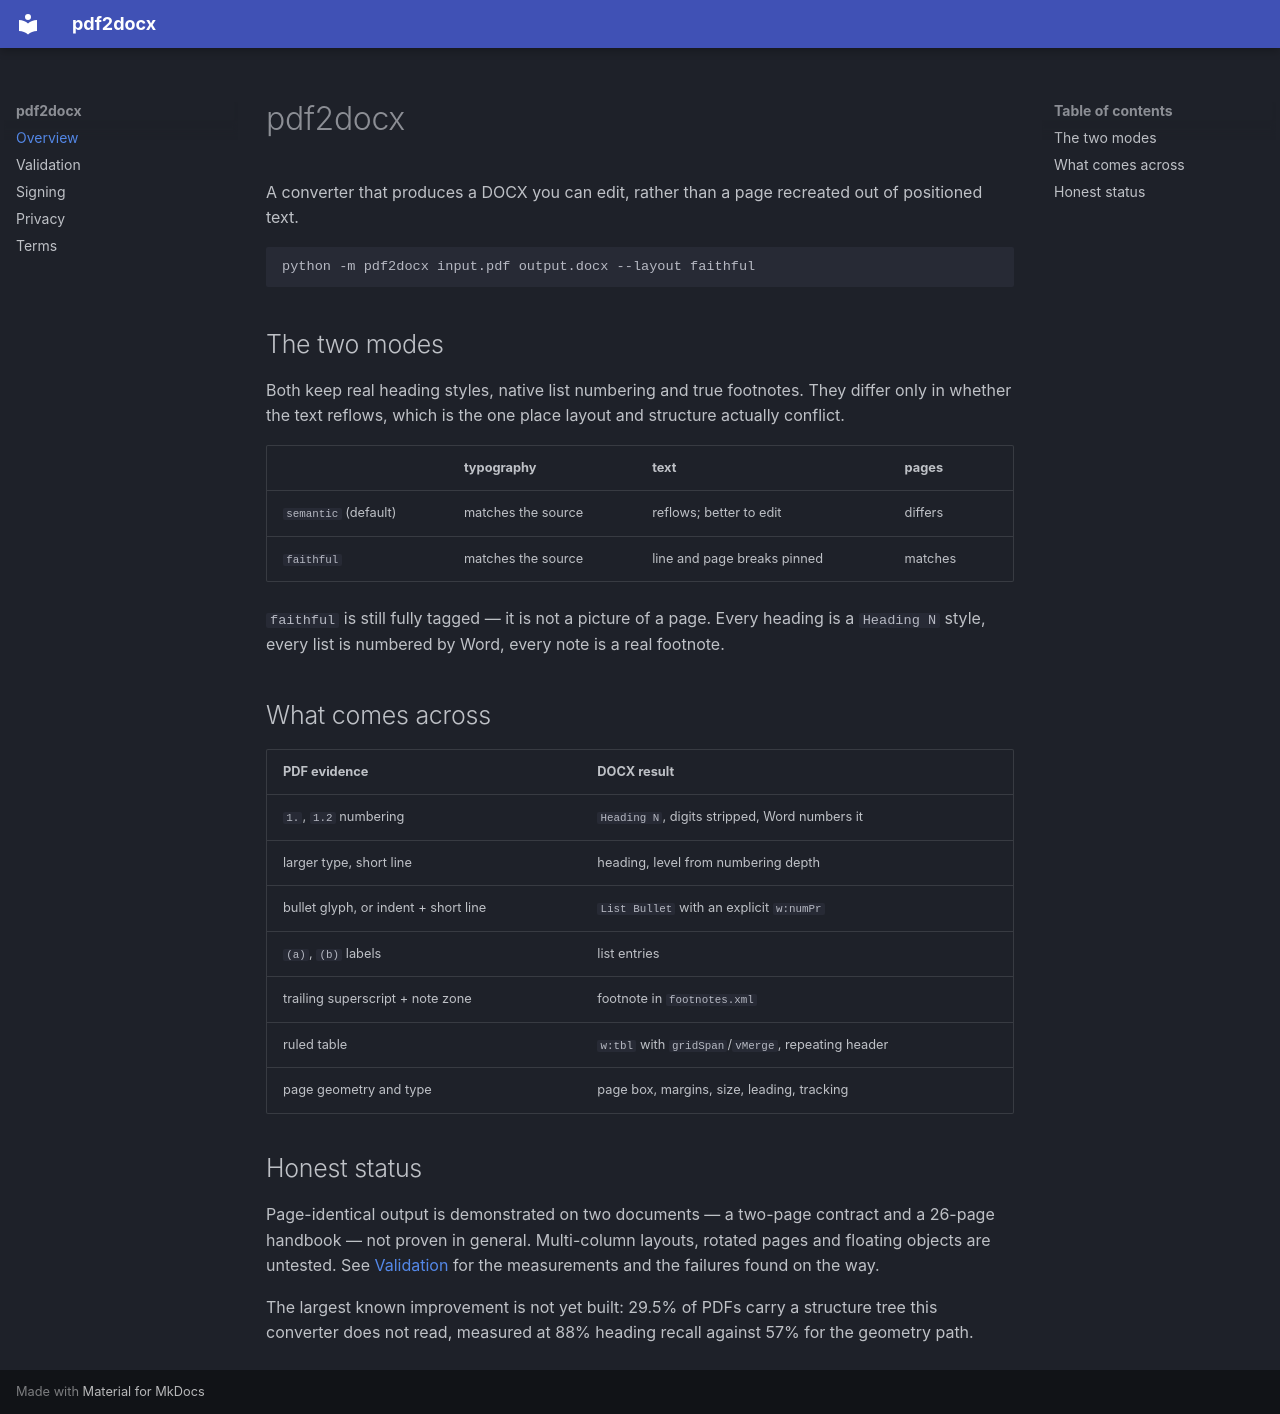

repository: SecurityRonin/pdf2docx · page: index.html · generator: mkdocs

# pdf2docx

A converter that produces a DOCX you can edit, rather than a page recreated out of
positioned text.

```bash
python -m pdf2docx input.pdf output.docx --layout faithful
```

## The two modes

Both keep real heading styles, native list numbering and true footnotes. They differ
only in whether the text reflows, which is the one place layout and structure
actually conflict.

| | typography | text | pages |
|---|---|---|---|
| `semantic` (default) | matches the source | reflows; better to edit | differs |
| `faithful` | matches the source | line and page breaks pinned | matches |

`faithful` is still fully tagged — it is not a picture of a page. Every heading is a
`Heading N` style, every list is numbered by Word, every note is a real footnote.

## What comes across

| PDF evidence | DOCX result |
|---|---|
| `1.`, `1.2` numbering | `Heading N`, digits stripped, Word numbers it |
| larger type, short line | heading, level from numbering depth |
| bullet glyph, or indent + short line | `List Bullet` with an explicit `w:numPr` |
| `(a)`, `(b)` labels | list entries |
| trailing superscript + note zone | footnote in `footnotes.xml` |
| ruled table | `w:tbl` with `gridSpan`/`vMerge`, repeating header |
| page geometry and type | page box, margins, size, leading, tracking |

## Honest status

Page-identical output is demonstrated on two documents — a two-page contract and a
26-page handbook — not proven in general. Multi-column layouts, rotated pages and
floating objects are untested. See [Validation](validation.md) for the measurements
and the failures found on the way.

The largest known improvement is not yet built: 29.5% of PDFs carry a structure tree
this converter does not read, measured at 88% heading recall against 57% for the
geometry path.
